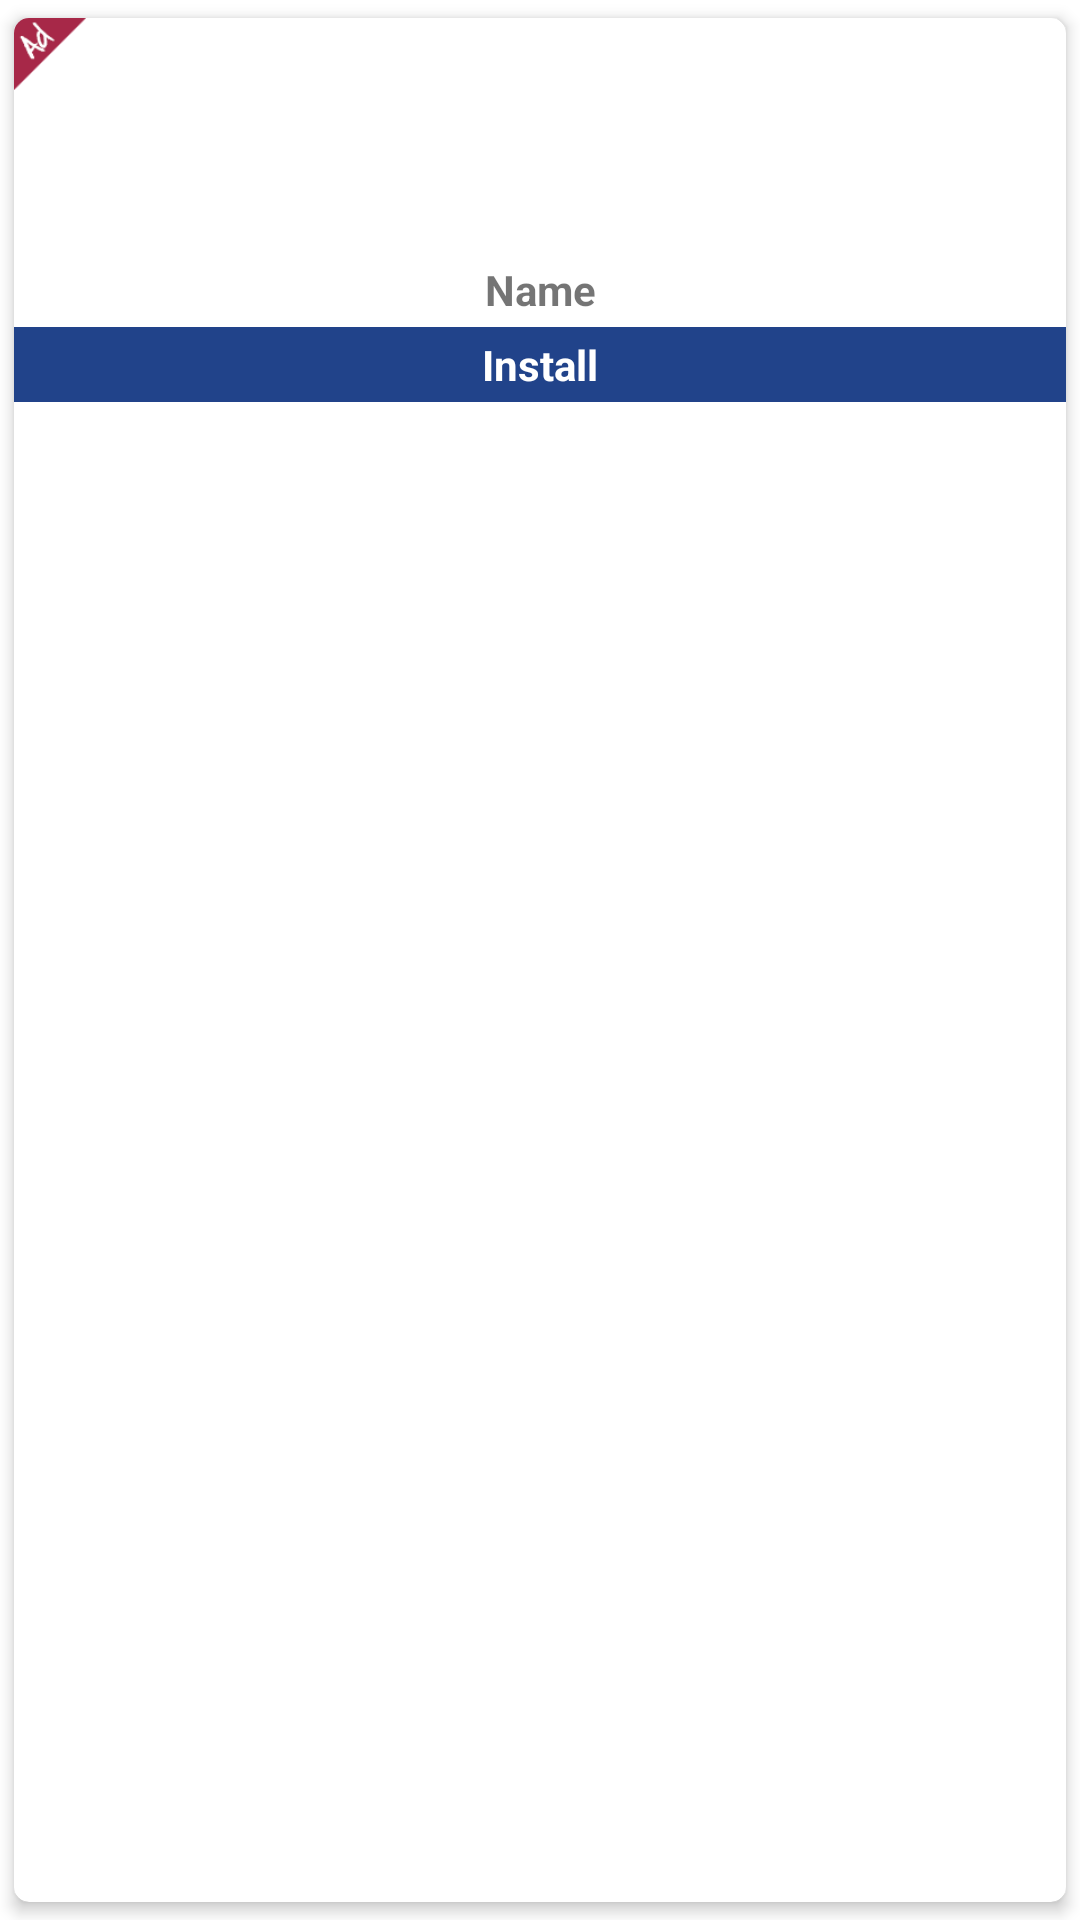

Write the Android layout XML for this screen, with the resource values it uses.
<!-- AndroidManifest.xml: application theme Theme.Pdfreader2021 -->
<!-- res/layout/app_row.xml -->
<?xml version="1.0" encoding="utf-8"?>
<androidx.cardview.widget.CardView xmlns:android="http://schemas.android.com/apk/res/android"
    xmlns:app="http://schemas.android.com/apk/res-auto"
    android:id="@+id/cardView"
    android:layout_width="wrap_content"
    android:layout_height="wrap_content"
    android:layout_gravity="center_horizontal"
    android:orientation="vertical"
    app:cardCornerRadius="5.0dip"
    app:cardElevation="3.0dip"
    app:cardUseCompatPadding="true">

    <ImageView
        android:layout_width="24.0dip"
        android:layout_height="24.0dip"
        android:src="@drawable/ad_icon" />

    <LinearLayout
        android:layout_width="fill_parent"
        android:layout_height="wrap_content"
        android:gravity="center"
        android:orientation="vertical">

        <ImageView
            android:id="@+id/logo"
            android:layout_width="120.0dip"
            android:layout_height="72.0dip"
            android:layout_margin="3.0dip"
            android:scaleType="centerInside" />

        <TextView
            android:id="@+id/appname"
            android:layout_width="fill_parent"
            android:layout_height="fill_parent"
            android:layout_margin="3.0dip"
            android:gravity="center"
            android:singleLine="true"
            android:text="Name"
            android:textStyle="bold" />

        <TextView
            android:id="@+id/install"
            android:layout_width="fill_parent"
            android:layout_height="wrap_content"
            android:background="@color/colorPrimary"
            android:gravity="center"
            android:padding="3.0dip"
            android:singleLine="true"
            android:text="Install"
            android:textColor="#ffffffff"
            android:textStyle="bold" />
    </LinearLayout>
</androidx.cardview.widget.CardView>
<!-- resources referenced by this layout -->
<resources>
  <color name="colorPrimary">#21438a</color>
  <!-- drawable ad_icon: png bitmap (drawable, 578 bytes) -->
  <style name="Theme.Pdfreader2021" parent="Theme.MaterialComponents.DayNight.DarkActionBar">
          
          <item name="colorPrimary">@color/purple_500</item>
          <item name="colorPrimaryVariant">@color/purple_700</item>
          <item name="colorOnPrimary">@color/white</item>
          
          <item name="colorSecondary">@color/teal_200</item>
          <item name="colorSecondaryVariant">@color/teal_700</item>
          <item name="colorOnSecondary">@color/black</item>
          
          <item name="android:statusBarColor" tools:targetApi="l">?attr/colorPrimaryVariant</item>
          
      </style>
  <color name="purple_500">#FF6200EE</color>
  <color name="purple_700">#FF3700B3</color>
  <color name="white">#FFFFFFFF</color>
  <color name="teal_200">#FF03DAC5</color>
  <color name="teal_700">#FF018786</color>
  <color name="black">#FF000000</color>
</resources>
